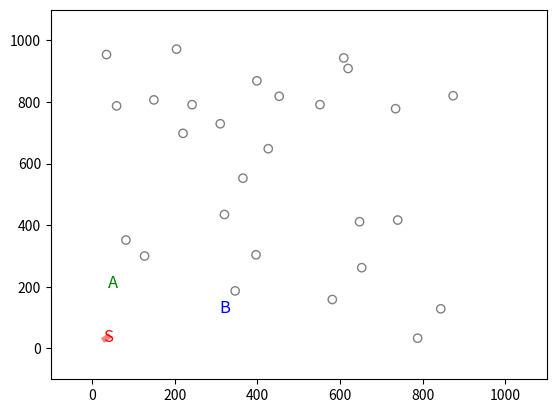

Write the Python code that produced this figure.
import numpy as np
import matplotlib.pyplot as plt
import matplotlib.animation as animation

# Hyperparameters
NUM_PARTICLES = 30
MAP_SIZE = 1000
PERCEPTION_FIELD = 500
MOVE_SPEED = 0.05 # if no norm, use 0.05 or 0.01
UPDATE_INTERVAL = 10
COLLISION_DISTANCE = 0  # Minimum distance between particles to prevent overlap
SCENARIO = 1
USE_NORMALIZATION = False  # Set this to False to disable normalization

# Initialize particles
positions = np.random.rand(NUM_PARTICLES, 2) * MAP_SIZE

# Store targets for each particle
targets = np.full((NUM_PARTICLES, 2), -1, dtype=int)

# Initialize trace trail for S
s_trace = []

def distance(p1, p2):
    """Calculate Euclidean distance between two points."""
    return np.linalg.norm(p1 - p2)

def find_targets():
    """Find two random particles within the perception field for each particle."""
    for i in range(NUM_PARTICLES):
        candidates = [j for j in range(NUM_PARTICLES) if j != i and distance(positions[i], positions[j]) <= PERCEPTION_FIELD]
        if len(candidates) >= 2:
            targets[i] = np.random.choice(candidates, 2, replace=False)

def move_particles(scenario):
    """Move particles according to the given scenario."""
    new_positions = positions.copy()
    for i in range(NUM_PARTICLES):
        if targets[i, 0] == -1 or targets[i, 1] == -1:
            continue
        A_idx, B_idx = targets[i]
        A, B = positions[A_idx], positions[B_idx]
        
        # Check if both A and B are within the perception field
        if distance(positions[i], A) > PERCEPTION_FIELD or distance(positions[i], B) > PERCEPTION_FIELD:
            continue
        
        if scenario == 1:
            # Scenario A: Move towards the direction between A and B
            midpoint = (A + B) / 2
            direction = midpoint - positions[i]
        else:
            direction_AB = B - A
            if np.linalg.norm(direction_AB) > 0:
                unit_direction_AB = direction_AB / np.linalg.norm(direction_AB)
                new_target = B + unit_direction_AB * 30
                direction = new_target - positions[i]

        if USE_NORMALIZATION:
            if np.linalg.norm(direction) > 0:
                move_x, move_y = (direction / np.linalg.norm(direction)) * MOVE_SPEED
            else:
                move_x, move_y = 0, 0
        else:
            move_x, move_y = direction * MOVE_SPEED

        new_position = positions[i] + np.array([move_x, move_y])

        # Ensure new position is within boundaries
        new_position = np.clip(new_position, 0, MAP_SIZE)
        
        # Check for collisions and adjust if necessary
        if COLLISION_DISTANCE > 0:
            for j in range(NUM_PARTICLES):
                if i != j and distance(new_position, new_positions[j]) < COLLISION_DISTANCE:
                    distance_to_collision = distance(positions[i], new_positions[j]) - COLLISION_DISTANCE
                    if distance_to_collision < MOVE_SPEED:
                        if USE_NORMALIZATION:
                            move_x, move_y = (direction / np.linalg.norm(direction)) * distance_to_collision
                        else:
                            move_x, move_y = direction * distance_to_collision
                        new_position = positions[i] + np.array([move_x, move_y])
                        new_position = np.clip(new_position, 0, MAP_SIZE)

        new_positions[i] = new_position

    return new_positions

def get_labels():
    """Get indices of particles to be labeled as S, A, and B."""
    s_idx = 0
    a_idx, b_idx = targets[0]
    return s_idx, a_idx, b_idx

def update_scat(scat, excluded_indices):
    """Update scatter plot excluding certain indices."""
    included_indices = [i for i in range(NUM_PARTICLES) if i not in excluded_indices]
    scat.set_offsets(positions[included_indices])

def update(frame_num, scat, text_s, text_a, text_b, line):
    """Animation update function."""
    global positions, s_trace
    positions = move_particles(SCENARIO)
    s_idx, a_idx, b_idx = get_labels()
    
    update_scat(scat, [s_idx, a_idx, b_idx])
    text_s.set_position(positions[s_idx])
    if text_a:
        text_a.set_position(positions[a_idx])
    if text_b:
        text_b.set_position(positions[b_idx])
    
    # Update trace trail
    s_trace.append(positions[s_idx])
    line.set_data(np.array(s_trace)[:, 0], np.array(s_trace)[:, 1])

    return scat, text_s, text_a, text_b, line

# Initialize targets once at the beginning
find_targets()

# Plot initialization
fig, ax = plt.subplots()
scat = ax.scatter(positions[:, 0], positions[:, 1], facecolors='none', edgecolors='gray')
ax.set_xlim(-100, MAP_SIZE + 100)
ax.set_ylim(-100, MAP_SIZE + 100)

# Add text annotations for S, A, and B
s_idx, a_idx, b_idx = get_labels()
text_s = ax.text(*positions[s_idx], 'S', color='red', fontsize=12, ha='center', va='center')
text_a = ax.text(*positions[a_idx], 'A', color='green', fontsize=12, ha='center', va='center') if a_idx != -1 else None
text_b = ax.text(*positions[b_idx], 'B', color='blue', fontsize=12, ha='center', va='center') if b_idx != -1 else None

# Initialize line for trace trail
line, = ax.plot([], [], 'r-', lw=4, alpha=0.5)

# Run animation
ani = animation.FuncAnimation(fig, update, fargs=(scat, text_s, text_a, text_b, line), interval=UPDATE_INTERVAL, blit=True, cache_frame_data=False)
plt.show()